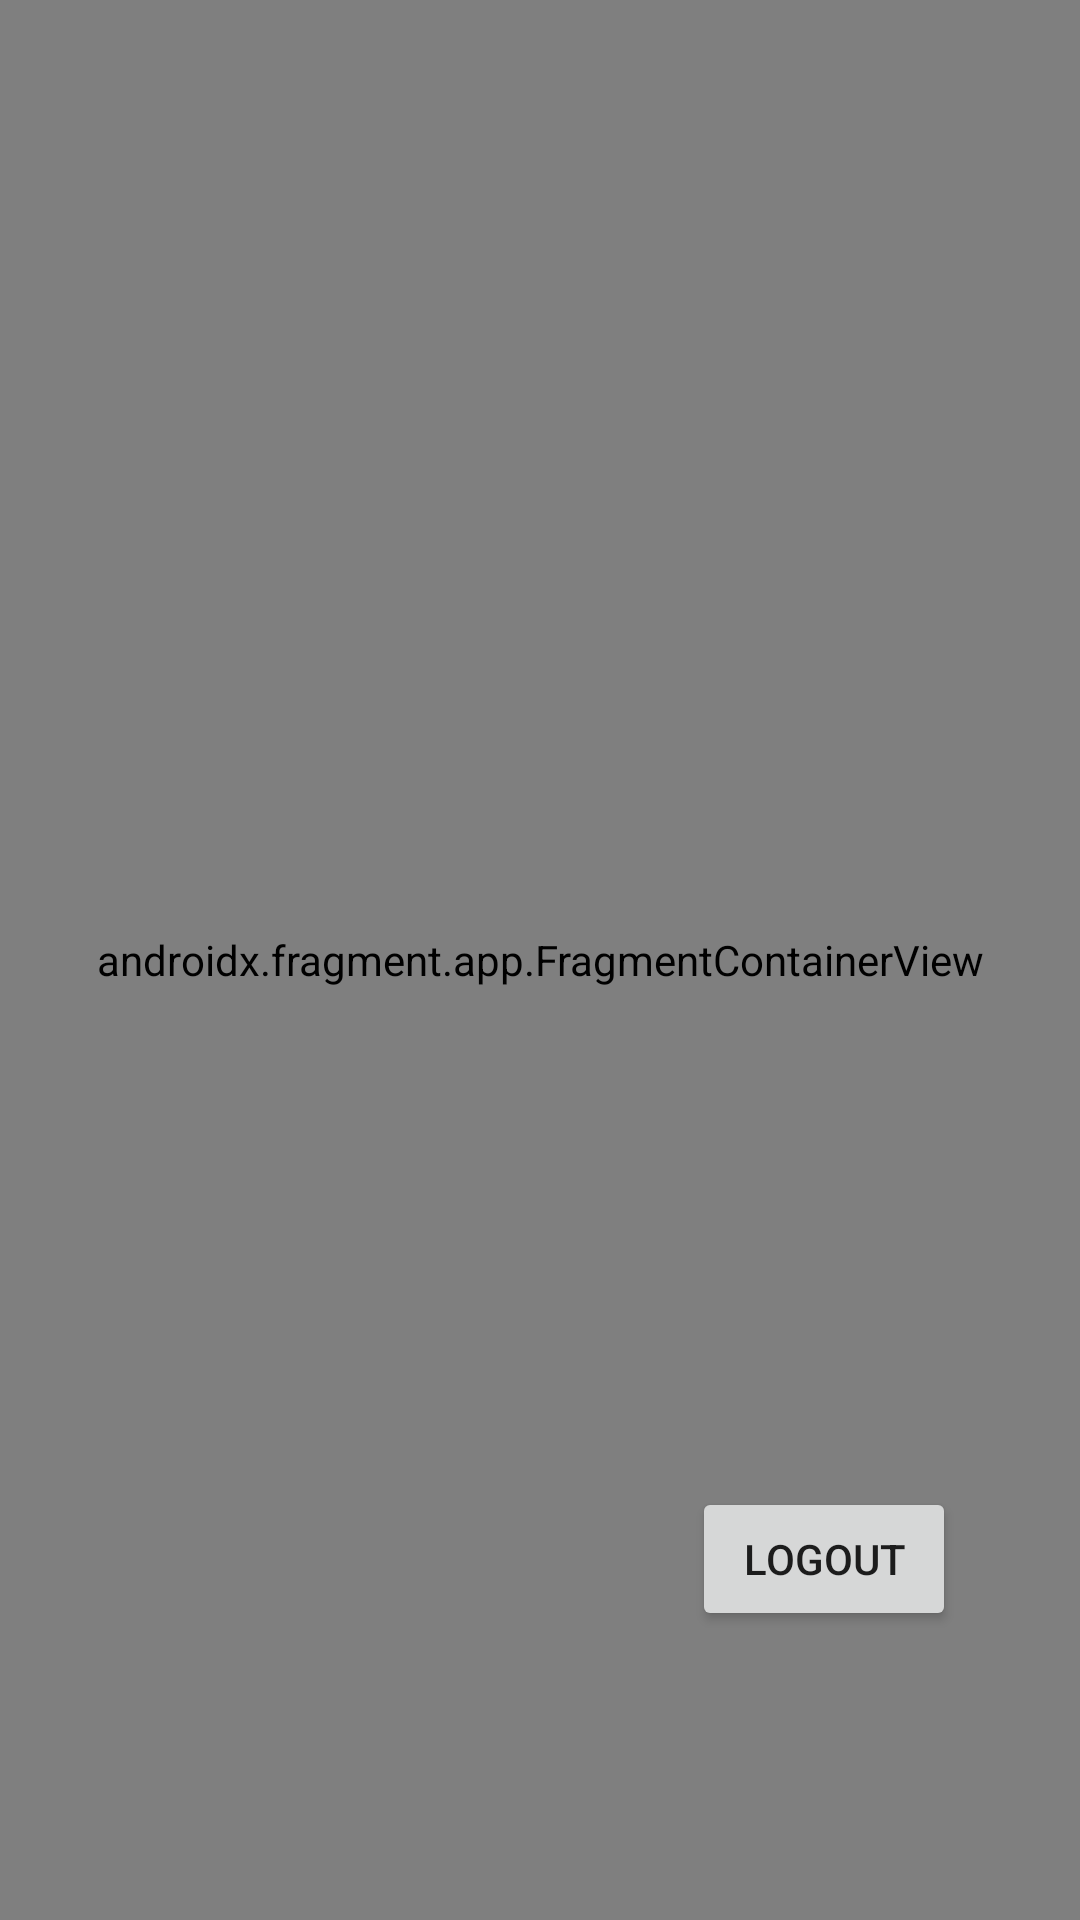

Here is an Android app screen rendered from its layout file. Give the layout XML and the strings, colors and styles it references.
<!-- AndroidManifest.xml: application theme Theme.Shared_Calendar -->
<!-- res/layout/activity_main.xml -->
<?xml version="1.0" encoding="utf-8"?>
<androidx.constraintlayout.widget.ConstraintLayout xmlns:android="http://schemas.android.com/apk/res/android"
    xmlns:app="http://schemas.android.com/apk/res-auto"
    xmlns:tools="http://schemas.android.com/tools"
    android:layout_width="match_parent"
    android:layout_height="match_parent"
    android:background="@color/white"
    tools:context="com.example.capstonedesign.MainActivity">


    <androidx.fragment.app.FragmentContainerView
        android:id="@+id/fragmentContainerView"
        android:name="androidx.navigation.fragment.NavHostFragment"
        android:layout_width="match_parent"
        android:layout_height="match_parent"
        app:defaultNavHost="true"
        app:layout_constraintTop_toTopOf="parent"
        app:navGraph="@navigation/main_nav" />

    <Button
        android:id="@+id/logoutBtn"
        android:layout_width="wrap_content"
        android:layout_height="wrap_content"
        android:text="LOGOUT"
        app:layout_constraintBottom_toBottomOf="parent"
        app:layout_constraintEnd_toEndOf="parent"
        app:layout_constraintHorizontal_bias="0.848"
        app:layout_constraintStart_toStartOf="parent"
        app:layout_constraintTop_toTopOf="parent"
        app:layout_constraintVertical_bias="0.837" />

</androidx.constraintlayout.widget.ConstraintLayout>
<!-- resources referenced by this layout -->
<resources>
  <style name="Theme.Shared_Calendar" parent="Theme.AppCompat.Light">
          <item name="android:windowIsTranslucent">true</item>
          
          <item name="windowNoTitle">true</item>
          <item name="colorOnPrimary">@color/white</item>
          
          <item name="colorOnSecondary">@color/black</item>
          
          <item name="android:statusBarColor">?attr/colorPrimaryVariant</item>
          
      </style>
  <!-- not gathered from this repository: default colours our renderer supplied (Android Studio template values) -->
  <color name="black">#FF000000</color>
  <color name="white">#FFFFFFFF</color>
</resources>
